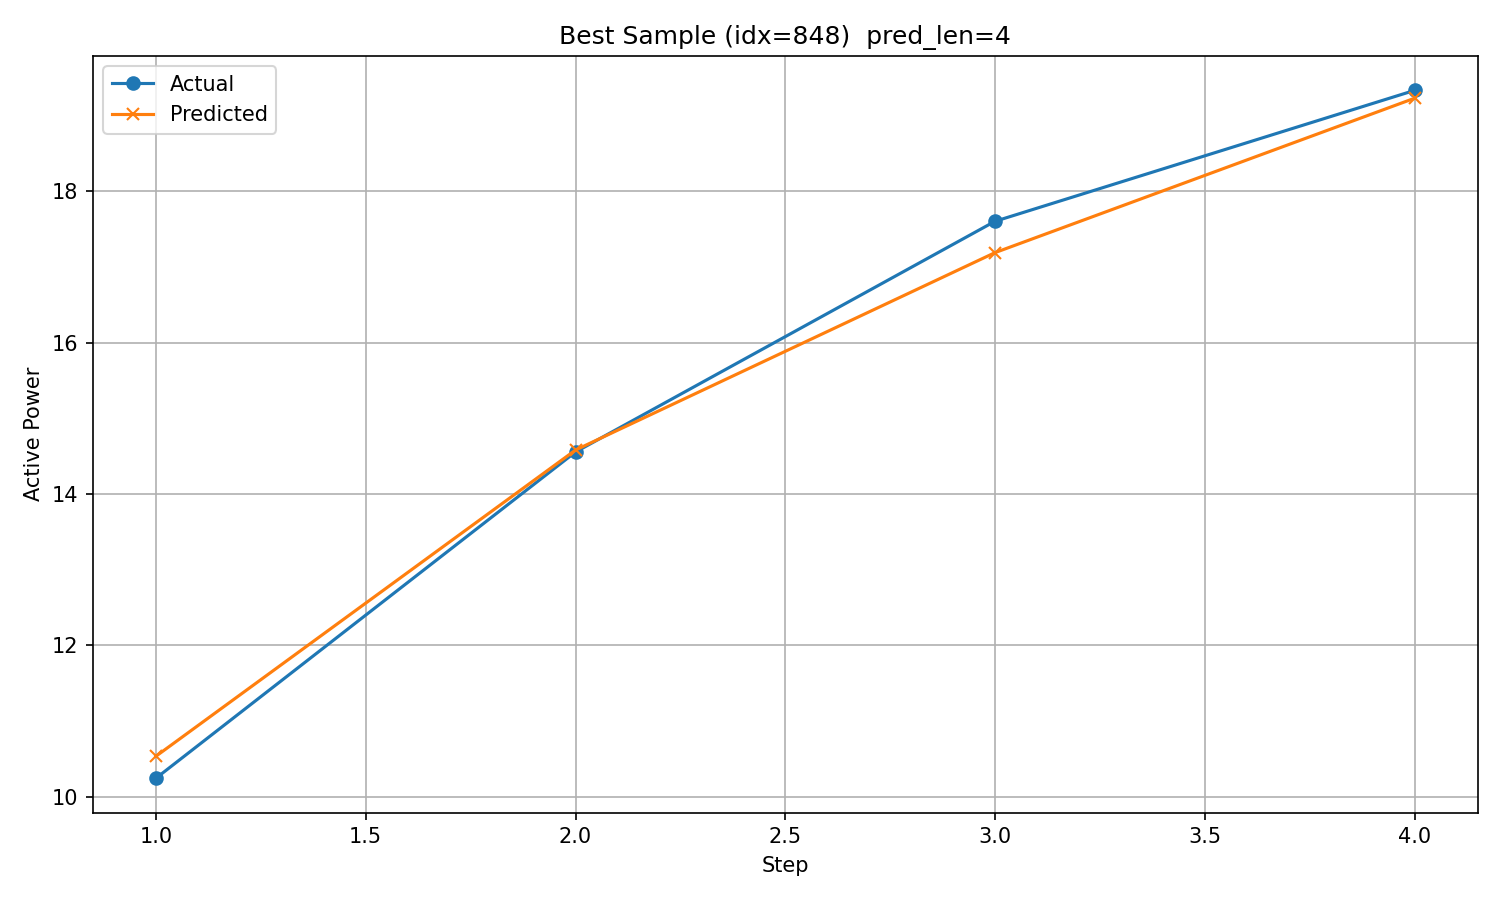

The table this chart was drawn from, first rows:
timestamp, step, actual, predicted
2017/11/24 8:00, 1, 10.24, 10.53
2017/11/24 9:00, 2, 14.55, 14.58
2017/11/24 10:00, 3, 17.6, 17.19
2017/11/24 11:00, 4, 19.33, 19.23
